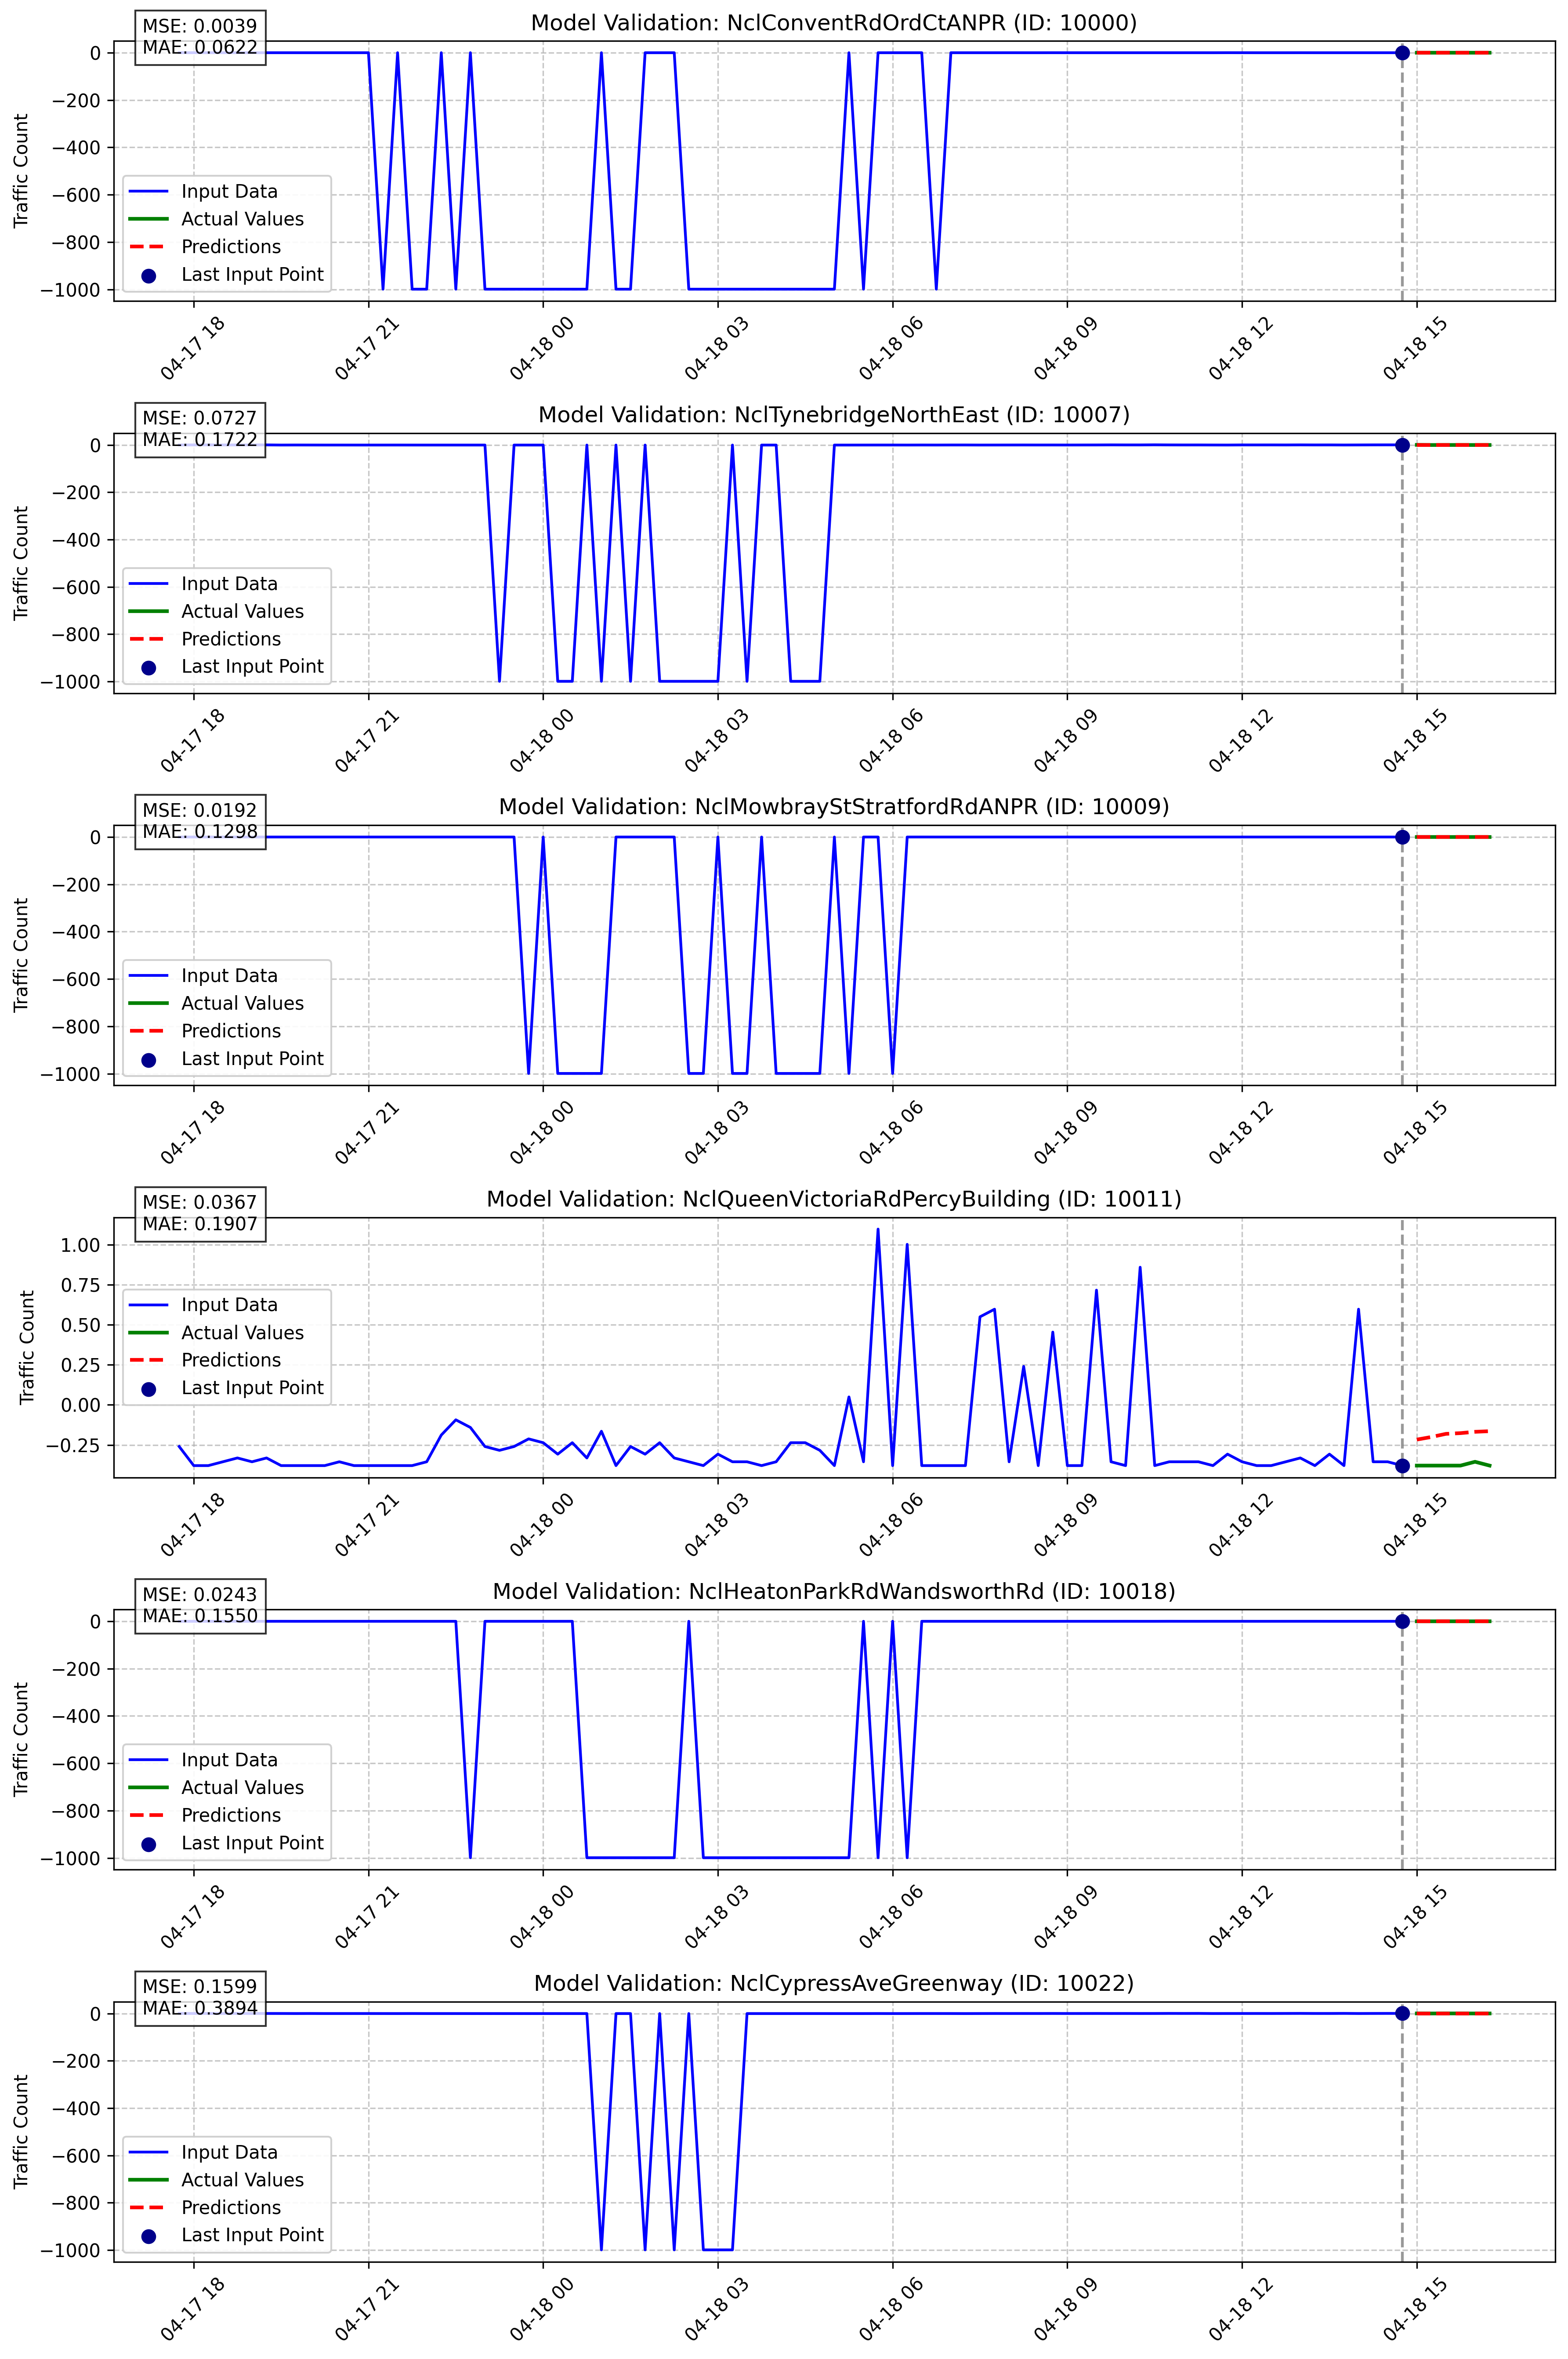

Data behind this chart, as committed beside it:
node_id, sensor_name, timestamp, prediction, actual, error, abs_error, horizon
10000, NclConventRdOrdCtANPR, 2025-04-18 15:00:00, -0.3235, -0.3794, 0.05583, 0.05583, 1
10000, NclConventRdOrdCtANPR, 2025-04-18 15:15:00, -0.3171, -0.3794, 0.06225, 0.06225, 2
10000, NclConventRdOrdCtANPR, 2025-04-18 15:30:00, -0.3126, -0.3794, 0.06673, 0.06673, 3
10000, NclConventRdOrdCtANPR, 2025-04-18 15:45:00, -0.3128, -0.3794, 0.06661, 0.06661, 4
10000, NclConventRdOrdCtANPR, 2025-04-18 16:00:00, -0.3061, -0.3794, 0.07322, 0.07322, 5
10000, NclConventRdOrdCtANPR, 2025-04-18 16:15:00, -0.3071, -0.3555, 0.04843, 0.04843, 6
10007, NclTynebridgeNorthEast, 2025-04-18 15:00:00, -0.2436, 0.3831, -0.6267, 0.6267, 1
10007, NclTynebridgeNorthEast, 2025-04-18 15:15:00, -0.2264, -0.1888, -0.03766, 0.03766, 2
10007, NclTynebridgeNorthEast, 2025-04-18 15:30:00, -0.1999, -0.09344, -0.1065, 0.1065, 3
10007, NclTynebridgeNorthEast, 2025-04-18 15:45:00, -0.194, -0.04579, -0.1482, 0.1482, 4
10007, NclTynebridgeNorthEast, 2025-04-18 16:00:00, -0.1884, -0.1649, -0.02349, 0.02349, 5
10007, NclTynebridgeNorthEast, 2025-04-18 16:15:00, -0.184, -0.09344, -0.09054, 0.09054, 6
10009, NclMowbrayStStratfordRdANPR, 2025-04-18 15:00:00, -0.2502, -0.3317, 0.0815, 0.0815, 1
10009, NclMowbrayStStratfordRdANPR, 2025-04-18 15:15:00, -0.2311, -0.2841, 0.05296, 0.05296, 2
10009, NclMowbrayStStratfordRdANPR, 2025-04-18 15:30:00, -0.2039, -0.3555, 0.1516, 0.1516, 3
10009, NclMowbrayStStratfordRdANPR, 2025-04-18 15:45:00, -0.1988, -0.3317, 0.1329, 0.1329, 4
10009, NclMowbrayStStratfordRdANPR, 2025-04-18 16:00:00, -0.1909, -0.3555, 0.1646, 0.1646, 5
10009, NclMowbrayStStratfordRdANPR, 2025-04-18 16:15:00, -0.1845, -0.3794, 0.1949, 0.1949, 6
10011, NclQueenVictoriaRdPercyBuilding, 2025-04-18 15:00:00, -0.2169, -0.3794, 0.1624, 0.1624, 1
10011, NclQueenVictoriaRdPercyBuilding, 2025-04-18 15:15:00, -0.2007, -0.3794, 0.1787, 0.1787, 2
10011, NclQueenVictoriaRdPercyBuilding, 2025-04-18 15:30:00, -0.1811, -0.3794, 0.1983, 0.1983, 3
10011, NclQueenVictoriaRdPercyBuilding, 2025-04-18 15:45:00, -0.1766, -0.3794, 0.2028, 0.2028, 4
10011, NclQueenVictoriaRdPercyBuilding, 2025-04-18 16:00:00, -0.1683, -0.3555, 0.1873, 0.1873, 5
10011, NclQueenVictoriaRdPercyBuilding, 2025-04-18 16:15:00, -0.1644, -0.3794, 0.215, 0.215, 6
10018, NclHeatonParkRdWandsworthRd, 2025-04-18 15:00:00, -0.2318, -0.3555, 0.1237, 0.1237, 1
10018, NclHeatonParkRdWandsworthRd, 2025-04-18 15:15:00, -0.2142, -0.3794, 0.1652, 0.1652, 2
10018, NclHeatonParkRdWandsworthRd, 2025-04-18 15:30:00, -0.1926, -0.3317, 0.1391, 0.1391, 3
10018, NclHeatonParkRdWandsworthRd, 2025-04-18 15:45:00, -0.1882, -0.3555, 0.1673, 0.1673, 4
10018, NclHeatonParkRdWandsworthRd, 2025-04-18 16:00:00, -0.1794, -0.3555, 0.1761, 0.1761, 5
10018, NclHeatonParkRdWandsworthRd, 2025-04-18 16:15:00, -0.1733, -0.3317, 0.1584, 0.1584, 6
10022, NclCypressAveGreenway, 2025-04-18 15:00:00, -0.3712, 0.121, -0.4922, 0.4922, 1
10022, NclCypressAveGreenway, 2025-04-18 15:15:00, -0.353, -0.04579, -0.3072, 0.3072, 2
10022, NclCypressAveGreenway, 2025-04-18 15:30:00, -0.3064, 0.1925, -0.4989, 0.4989, 3
10022, NclCypressAveGreenway, 2025-04-18 15:45:00, -0.2974, 0.1448, -0.4422, 0.4422, 4
10022, NclCypressAveGreenway, 2025-04-18 16:00:00, -0.304, -0.02196, -0.2821, 0.2821, 5
10022, NclCypressAveGreenway, 2025-04-18 16:15:00, -0.288, 0.02569, -0.3137, 0.3137, 6
10024, NclQuaysideUnderHighLevelBridge, 2025-04-18 15:00:00, -0.2938, -0.3555, 0.06175, 0.06175, 1
10024, NclQuaysideUnderHighLevelBridge, 2025-04-18 15:15:00, -0.2762, -0.2602, -0.01598, 0.01598, 2
10024, NclQuaysideUnderHighLevelBridge, 2025-04-18 15:30:00, -0.2432, 0.7167, -0.9599, 0.9599, 3
10024, NclQuaysideUnderHighLevelBridge, 2025-04-18 15:45:00, -0.2353, -0.3555, 0.1202, 0.1202, 4
10024, NclQuaysideUnderHighLevelBridge, 2025-04-18 16:00:00, -0.235, 0.1925, -0.4275, 0.4275, 5
10024, NclQuaysideUnderHighLevelBridge, 2025-04-18 16:15:00, -0.227, -0.3555, 0.1285, 0.1285, 6
10025, NclJohnDobsonStRidleyPl, 2025-04-18 15:00:00, -0.2445, -0.3794, 0.1348, 0.1348, 1
10025, NclJohnDobsonStRidleyPl, 2025-04-18 15:15:00, -0.227, -0.3794, 0.1524, 0.1524, 2
10025, NclJohnDobsonStRidleyPl, 2025-04-18 15:30:00, -0.2013, -0.3079, 0.1066, 0.1066, 3
10025, NclJohnDobsonStRidleyPl, 2025-04-18 15:45:00, -0.1957, -0.3555, 0.1599, 0.1599, 4
10025, NclJohnDobsonStRidleyPl, 2025-04-18 16:00:00, -0.1893, -0.3555, 0.1662, 0.1662, 5
10025, NclJohnDobsonStRidleyPl, 2025-04-18 16:15:00, -0.1839, -0.3317, 0.1478, 0.1478, 6
10027, NclKingswayQueenswayANPR, 2025-04-18 15:00:00, -0.3712, 0.2163, -0.5875, 0.5875, 1
10027, NclKingswayQueenswayANPR, 2025-04-18 15:15:00, -0.353, 0.3831, -0.7361, 0.7361, 2
10027, NclKingswayQueenswayANPR, 2025-04-18 15:30:00, -0.3064, 0.2401, -0.5466, 0.5466, 3
10027, NclKingswayQueenswayANPR, 2025-04-18 15:45:00, -0.2974, 0.4308, -0.7282, 0.7282, 4
10027, NclKingswayQueenswayANPR, 2025-04-18 16:00:00, -0.304, 0.4784, -0.7824, 0.7824, 5
10027, NclKingswayQueenswayANPR, 2025-04-18 16:15:00, -0.288, -0.06962, -0.2184, 0.2184, 6
10028, NclHeatonParkViewHeatonParkRd, 2025-04-18 15:00:00, -0.242, -0.3079, 0.06588, 0.06588, 1
10028, NclHeatonParkViewHeatonParkRd, 2025-04-18 15:15:00, -0.2242, -0.3079, 0.08369, 0.08369, 2
10028, NclHeatonParkViewHeatonParkRd, 2025-04-18 15:30:00, -0.2005, -0.06962, -0.1309, 0.1309, 3
10028, NclHeatonParkViewHeatonParkRd, 2025-04-18 15:45:00, -0.1956, -0.2126, 0.01697, 0.01697, 4
10028, NclHeatonParkViewHeatonParkRd, 2025-04-18 16:00:00, -0.1878, -0.1173, -0.07056, 0.07056, 5
10028, NclHeatonParkViewHeatonParkRd, 2025-04-18 16:15:00, -0.1813, -0.3555, 0.1742, 0.1742, 6
... 294 more rows
